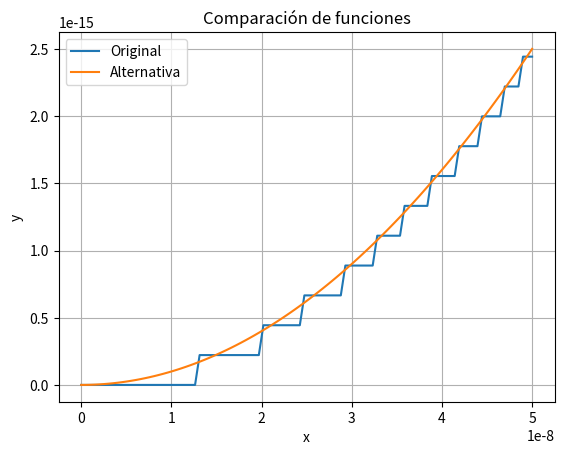

This figure's Python source:
import math
import numpy as np
import matplotlib.pyplot as plt

# Ejercicio 01
def ejercicio_01():
    print("0.1 en base 10:")
    print(format(0.1, '.20f'))  # Muestra el número con 20 decimales
    print (0.1 + 0.1 + 0.1 == 0.3) 

def ejercicio_02():
    a=1.0
    while a!= 0.1:
        print(a)
        #a=a-0.1
        a = np.round(a - 0.1, 10)  # Redondea a 10 decimales para evitar errores de precisión
    print('fin')

def ejercicio_03():
    print("\n0.3 + 0.25")
    print(0.3 + 0.25)

    print("\n0.3 - 0.25")
    print(0.3 - 0.25)

    print("\n0.25 en base 2")
    m, e = math.frexp(0.25)
    print("Mantisa:", m)
    print("Exponente:", e)

    print("\n0.3 en base 2")
    m, e = math.frexp(0.3)
    print("Mantisa:", m)
    print("Exponente:", e)

def ejercicio_04():
    print("\nnp.sqrt(2)**2-2 = ", np.sqrt(2)**2-2)

    range_x = np.linspace(0, 5e-8, 100)

    range_y = np.sqrt(2*range_x**2 + 1) - 1

    range_y_alt = (2*range_x**2) / (np.sqrt(2*range_x**2 + 1) + 1)

    plt.plot(range_x, range_y, label='Original')
    plt.plot(range_x, range_y_alt, label='Alternativa')

    plt.xlabel('x')
    plt.ylabel('y')
    plt.title('Comparación de funciones')
    plt.legend()
    plt.grid()
    plt.show()

ejercicio_04()
